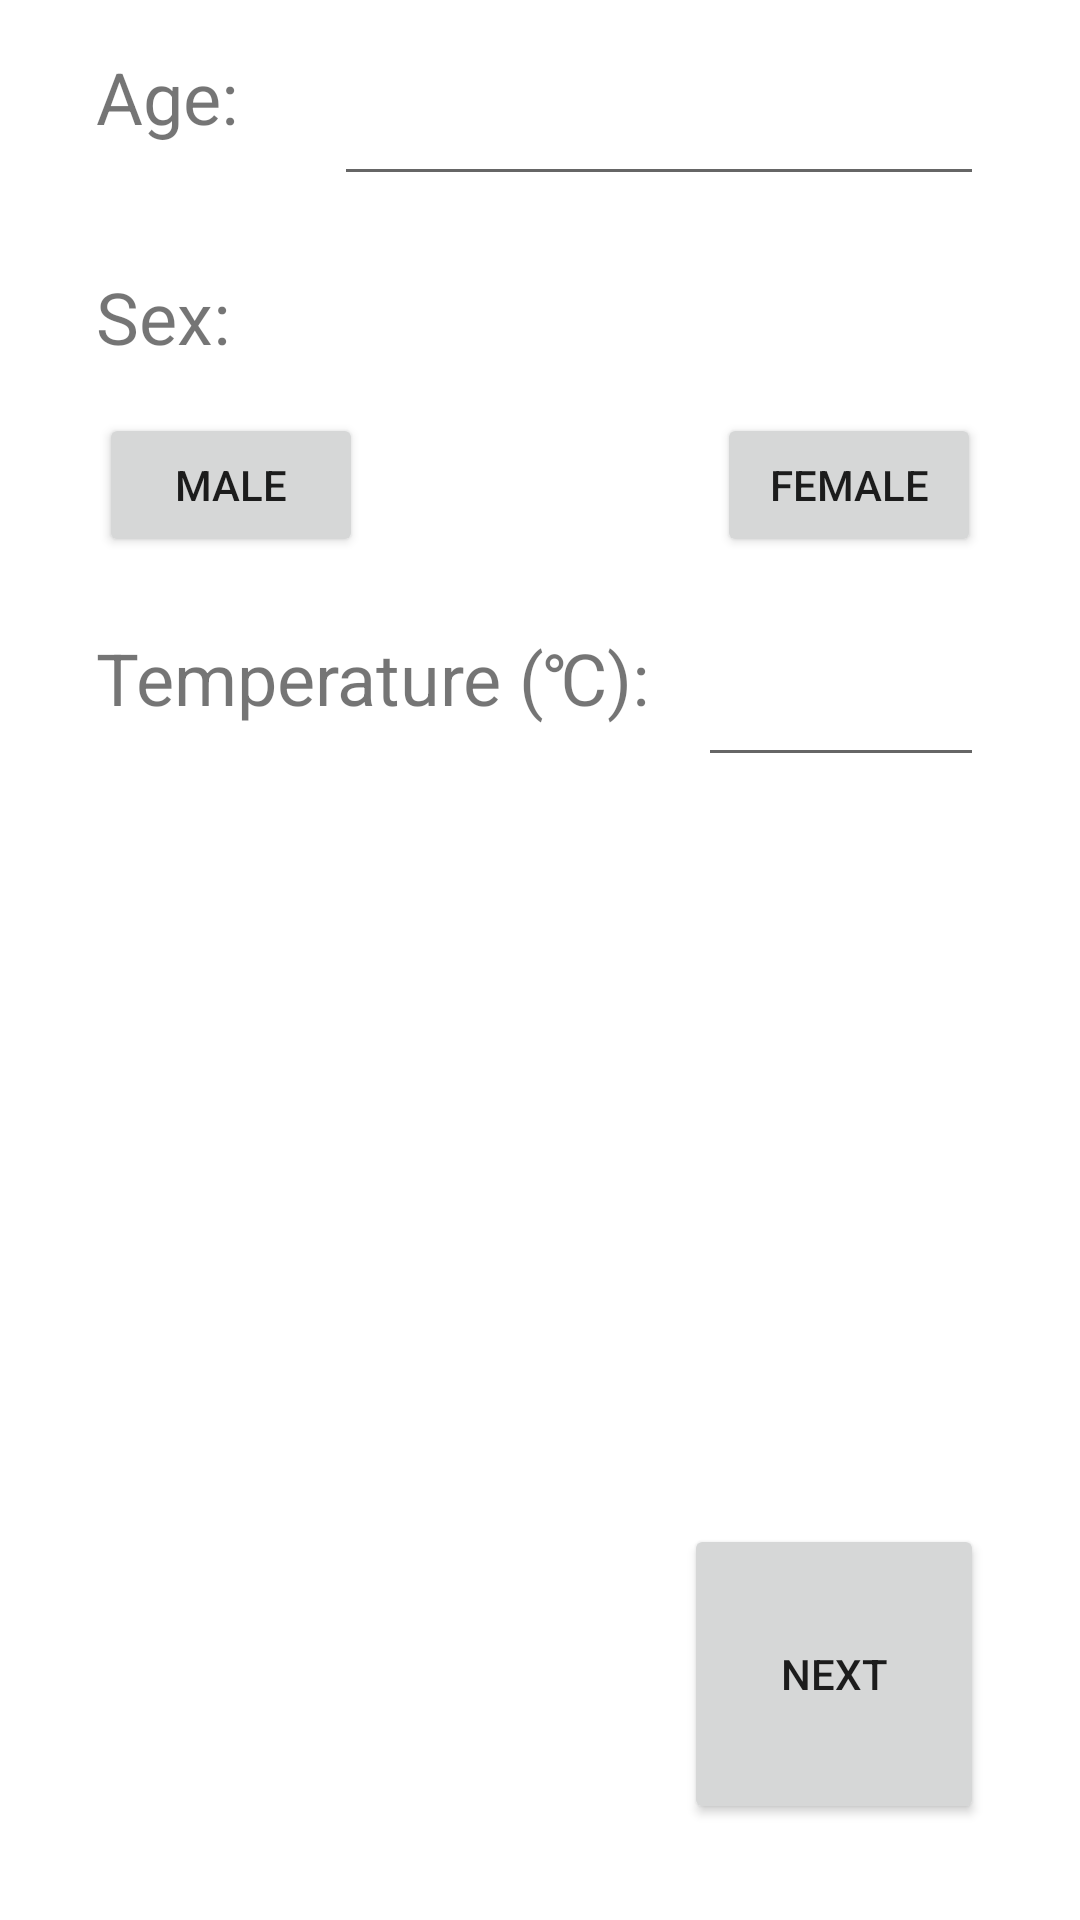

Layout XML and referenced resources for this Android screen:
<!-- AndroidManifest.xml: application theme Theme.DiseaseOutbreakMonitor -->
<!-- res/layout/activity_patient_details.xml -->
<?xml version="1.0" encoding="utf-8"?>
<androidx.constraintlayout.widget.ConstraintLayout xmlns:android="http://schemas.android.com/apk/res/android"
    xmlns:app="http://schemas.android.com/apk/res-auto"
    xmlns:tools="http://schemas.android.com/tools"
    android:layout_width="match_parent"
    android:layout_height="match_parent"
    tools:context=".PatientDetailsActivity">

    <EditText
        android:id="@+id/edit_text_temperature"
        android:layout_width="0dp"
        android:layout_height="wrap_content"
        android:layout_marginStart="16dp"
        android:layout_marginLeft="16dp"
        android:layout_marginEnd="32dp"
        android:layout_marginRight="32dp"
        android:ems="10"
        android:inputType="number"
        android:textSize="24sp"
        app:layout_constraintEnd_toEndOf="parent"
        app:layout_constraintHorizontal_bias="0.0"
        app:layout_constraintStart_toEndOf="@+id/textView"
        app:layout_constraintTop_toTopOf="@+id/textView" />

    <EditText
        android:id="@+id/edit_text_age"
        android:layout_width="0dp"
        android:layout_height="wrap_content"
        android:layout_marginStart="16dp"
        android:layout_marginLeft="16dp"
        android:layout_marginEnd="32dp"
        android:layout_marginRight="32dp"
        android:ems="10"
        android:inputType="number"
        android:textSize="24sp"
        app:layout_constraintEnd_toEndOf="parent"
        app:layout_constraintStart_toEndOf="@+id/textAge"
        app:layout_constraintTop_toTopOf="@+id/textAge" />

    <TextView
        android:id="@+id/textAge"
        android:layout_width="wrap_content"
        android:layout_height="wrap_content"
        android:layout_marginStart="32dp"
        android:layout_marginLeft="32dp"
        android:layout_marginTop="16dp"
        android:layout_marginEnd="16dp"
        android:layout_marginRight="16dp"
        android:text="@string/text_age"
        android:textSize="24sp"
        app:layout_constraintEnd_toStartOf="@+id/edit_text_age"
        app:layout_constraintStart_toStartOf="parent"
        app:layout_constraintTop_toTopOf="parent" />

    <TextView
        android:id="@+id/textSex"
        android:layout_width="wrap_content"
        android:layout_height="wrap_content"
        android:layout_marginStart="32dp"
        android:layout_marginLeft="32dp"
        android:layout_marginTop="24dp"
        android:text="@string/text_sex"
        android:textSize="24sp"
        app:layout_constraintStart_toStartOf="parent"
        app:layout_constraintTop_toBottomOf="@+id/edit_text_age" />

    <Button
        android:id="@+id/button_male"
        android:layout_width="wrap_content"
        android:layout_height="wrap_content"
        android:layout_marginStart="32dp"
        android:layout_marginLeft="32dp"
        android:layout_marginTop="16dp"
        android:text="@string/button_male"
        app:layout_constraintEnd_toStartOf="@+id/button_female"
        app:layout_constraintStart_toStartOf="parent"
        app:layout_constraintTop_toBottomOf="@+id/textSex" />

    <Button
        android:id="@+id/button_female"
        android:layout_width="wrap_content"
        android:layout_height="wrap_content"
        android:layout_marginStart="117dp"
        android:layout_marginLeft="117dp"
        android:layout_marginEnd="32dp"
        android:layout_marginRight="32dp"
        android:text="@string/button_female"
        app:layout_constraintEnd_toEndOf="parent"
        app:layout_constraintStart_toEndOf="@+id/button_male"
        app:layout_constraintTop_toTopOf="@+id/button_male" />

    <Button
        android:id="@+id/button_next"
        android:layout_width="100dp"
        android:layout_height="100dp"
        android:layout_marginEnd="32dp"
        android:layout_marginRight="32dp"
        android:layout_marginBottom="32dp"
        android:onClick="confirmPatientDetails"
        android:text="@string/button_next"
        app:layout_constraintBottom_toBottomOf="parent"
        app:layout_constraintEnd_toEndOf="parent" />

    <TextView
        android:id="@+id/textView"
        android:layout_width="wrap_content"
        android:layout_height="wrap_content"
        android:layout_marginStart="32dp"
        android:layout_marginLeft="32dp"
        android:layout_marginTop="24dp"
        android:text="@string/text_temperature"
        android:textSize="24sp"
        app:layout_constraintStart_toStartOf="parent"
        app:layout_constraintTop_toBottomOf="@+id/button_male" />
</androidx.constraintlayout.widget.ConstraintLayout>
<!-- resources referenced by this layout -->
<resources>
  <string name="button_female">Female</string>
  <string name="button_male">Male</string>
  <string name="button_next">Next</string>
  <string name="text_age">Age:</string>
  <string name="text_sex">Sex:</string>
  <string name="text_temperature">Temperature ("\u2103"):</string>
  <style name="Theme.DiseaseOutbreakMonitor" parent="Theme.MaterialComponents.DayNight.DarkActionBar">
          
          <item name="colorPrimary">@color/purple_500</item>
          <item name="colorPrimaryVariant">@color/purple_700</item>
          <item name="colorOnPrimary">@color/white</item>
          
          <item name="colorSecondary">@color/teal_200</item>
          <item name="colorSecondaryVariant">@color/teal_700</item>
          <item name="colorOnSecondary">@color/black</item>
          
          <item name="android:statusBarColor" tools:targetApi="l">?attr/colorPrimaryVariant</item>
          
      </style>
  <color name="purple_500">#FF6200EE</color>
  <color name="purple_700">#FF3700B3</color>
  <color name="white">#FFFFFFFF</color>
  <color name="teal_200">#FF03DAC5</color>
  <color name="teal_700">#FF018786</color>
  <color name="black">#FF000000</color>
</resources>
